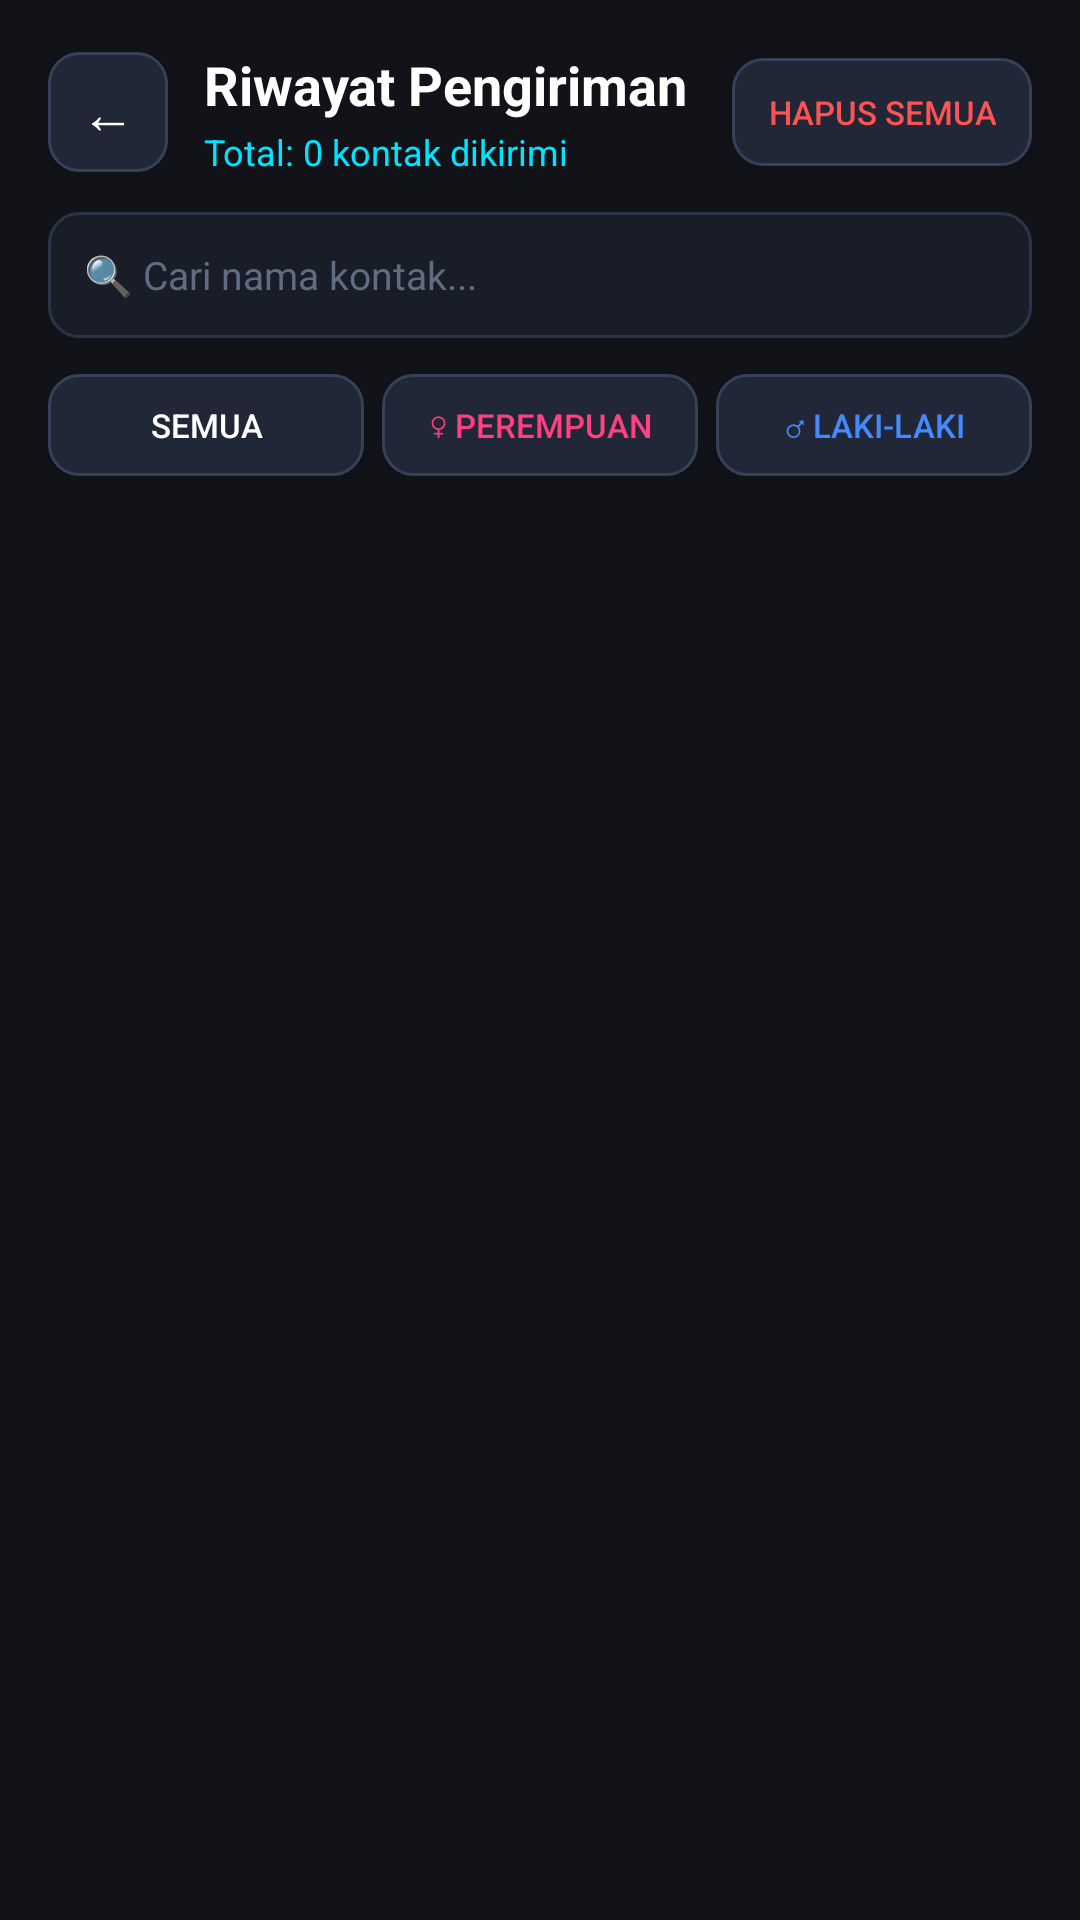

The Android layout XML behind this screen, and the referenced resources:
<!-- AndroidManifest.xml: activity theme Theme.MiChatAutomator -->
<!-- res/layout/activity_history.xml -->
<?xml version="1.0" encoding="utf-8"?>
<LinearLayout xmlns:android="http://schemas.android.com/apk/res/android"
    android:layout_width="match_parent"
    android:layout_height="match_parent"
    android:orientation="vertical"
    android:background="#111319"
    android:padding="16dp">

    
    <LinearLayout
        android:layout_width="match_parent"
        android:layout_height="wrap_content"
        android:orientation="horizontal"
        android:gravity="center_vertical"
        android:paddingBottom="12dp">

        <Button
            android:id="@+id/btn_history_back"
            android:layout_width="40dp"
            android:layout_height="40dp"
            android:text="←"
            android:textSize="18sp"
            android:textColor="#FFFFFF"
            android:background="@drawable/btn_secondary_dark"
            android:padding="0dp" />

        <LinearLayout
            android:layout_width="0dp"
            android:layout_height="wrap_content"
            android:layout_weight="1"
            android:orientation="vertical"
            android:layout_marginStart="12dp">

            <TextView
                android:layout_width="wrap_content"
                android:layout_height="wrap_content"
                android:text="Riwayat Pengiriman"
                android:textColor="#FFFFFF"
                android:textSize="18sp"
                android:textStyle="bold" />

            <TextView
                android:id="@+id/tv_history_total_badge"
                android:layout_width="wrap_content"
                android:layout_height="wrap_content"
                android:text="Total: 0 kontak dikirimi"
                android:textColor="#00E5FF"
                android:textSize="12sp"
                android:layout_marginTop="2dp" />
        </LinearLayout>

        <Button
            android:id="@+id/btn_clear_history"
            android:layout_width="wrap_content"
            android:layout_height="36dp"
            android:text="Hapus Semua"
            android:textSize="11sp"
            android:textColor="#FF5252"
            android:background="@drawable/btn_secondary_dark"
            android:paddingStart="12dp"
            android:paddingEnd="12dp" />
    </LinearLayout>

    
    <EditText
        android:id="@+id/et_search_history"
        android:layout_width="match_parent"
        android:layout_height="42dp"
        android:background="@drawable/bg_history_card"
        android:hint="🔍 Cari nama kontak..."
        android:textColorHint="#606C82"
        android:textColor="#FFFFFF"
        android:textSize="13sp"
        android:paddingStart="12dp"
        android:paddingEnd="12dp"
        android:layout_marginBottom="12dp" />

    
    <LinearLayout
        android:layout_width="match_parent"
        android:layout_height="wrap_content"
        android:orientation="horizontal"
        android:layout_marginBottom="12dp">

        <Button
            android:id="@+id/btn_filter_all"
            android:layout_width="0dp"
            android:layout_height="34dp"
            android:layout_weight="1"
            android:text="Semua"
            android:textSize="11sp"
            android:textColor="#FFFFFF"
            android:background="@drawable/btn_secondary_dark"
            android:layout_marginEnd="6dp" />

        <Button
            android:id="@+id/btn_filter_female"
            android:layout_width="0dp"
            android:layout_height="34dp"
            android:layout_weight="1"
            android:text="♀ Perempuan"
            android:textSize="11sp"
            android:textColor="#FF4081"
            android:background="@drawable/btn_secondary_dark"
            android:layout_marginEnd="6dp" />

        <Button
            android:id="@+id/btn_filter_male"
            android:layout_width="0dp"
            android:layout_height="34dp"
            android:layout_weight="1"
            android:text="♂ Laki-laki"
            android:textSize="11sp"
            android:textColor="#448AFF"
            android:background="@drawable/btn_secondary_dark" />
    </LinearLayout>

    
    <TextView
        android:id="@+id/tv_empty_history"
        android:layout_width="match_parent"
        android:layout_height="wrap_content"
        android:text="Belum ada kontak yang disapa.\nJalankan bot pada menu Pengguna di Sekitar untuk mulai merekam riwayat."
        android:textColor="#7A869A"
        android:textSize="13sp"
        android:gravity="center"
        android:padding="32dp"
        android:visibility="gone" />

    
    <ListView
        android:id="@+id/lv_history"
        android:layout_width="match_parent"
        android:layout_height="0dp"
        android:layout_weight="1"
        android:divider="@null"
        android:dividerHeight="0dp" />

</LinearLayout>
<!-- resources referenced by this layout -->
<resources>
  <!-- drawable bg_history_card (drawable) -->
  <?xml version="1.0" encoding="utf-8"?>
  <shape xmlns:android="http://schemas.android.com/apk/res/android"
      android:shape="rectangle">
      <corners android:radius="10dp" />
      <solid android:color="#191D28" />
      <stroke
          android:width="1dp"
          android:color="#2B3447" />
  </shape>
  <!-- drawable btn_secondary_dark (drawable) -->
  <?xml version="1.0" encoding="utf-8"?>
  <ripple xmlns:android="http://schemas.android.com/apk/res/android"
      android:color="#33FFFFFF">
      <item>
          <shape android:shape="rectangle">
              <corners android:radius="10dp" />
              <solid android:color="#212736" />
              <stroke
                  android:width="1dp"
                  android:color="#364058" />
          </shape>
      </item>
  </ripple>
  <style name="Theme.MiChatAutomator" parent="Theme.AppCompat.NoActionBar">
          <item name="colorPrimary">@color/nx_primary</item>
          <item name="colorPrimaryDark">@color/nx_bg</item>
          <item name="colorAccent">@color/nx_primary</item>
          <item name="android:windowBackground">@color/nx_bg</item>
          <item name="android:statusBarColor">@color/nx_bg</item>
          <item name="android:navigationBarColor">@color/nx_bg</item>
      </style>
  <color name="nx_primary">#00E5A0</color>
  <color name="nx_bg">#0D1017</color>
</resources>
